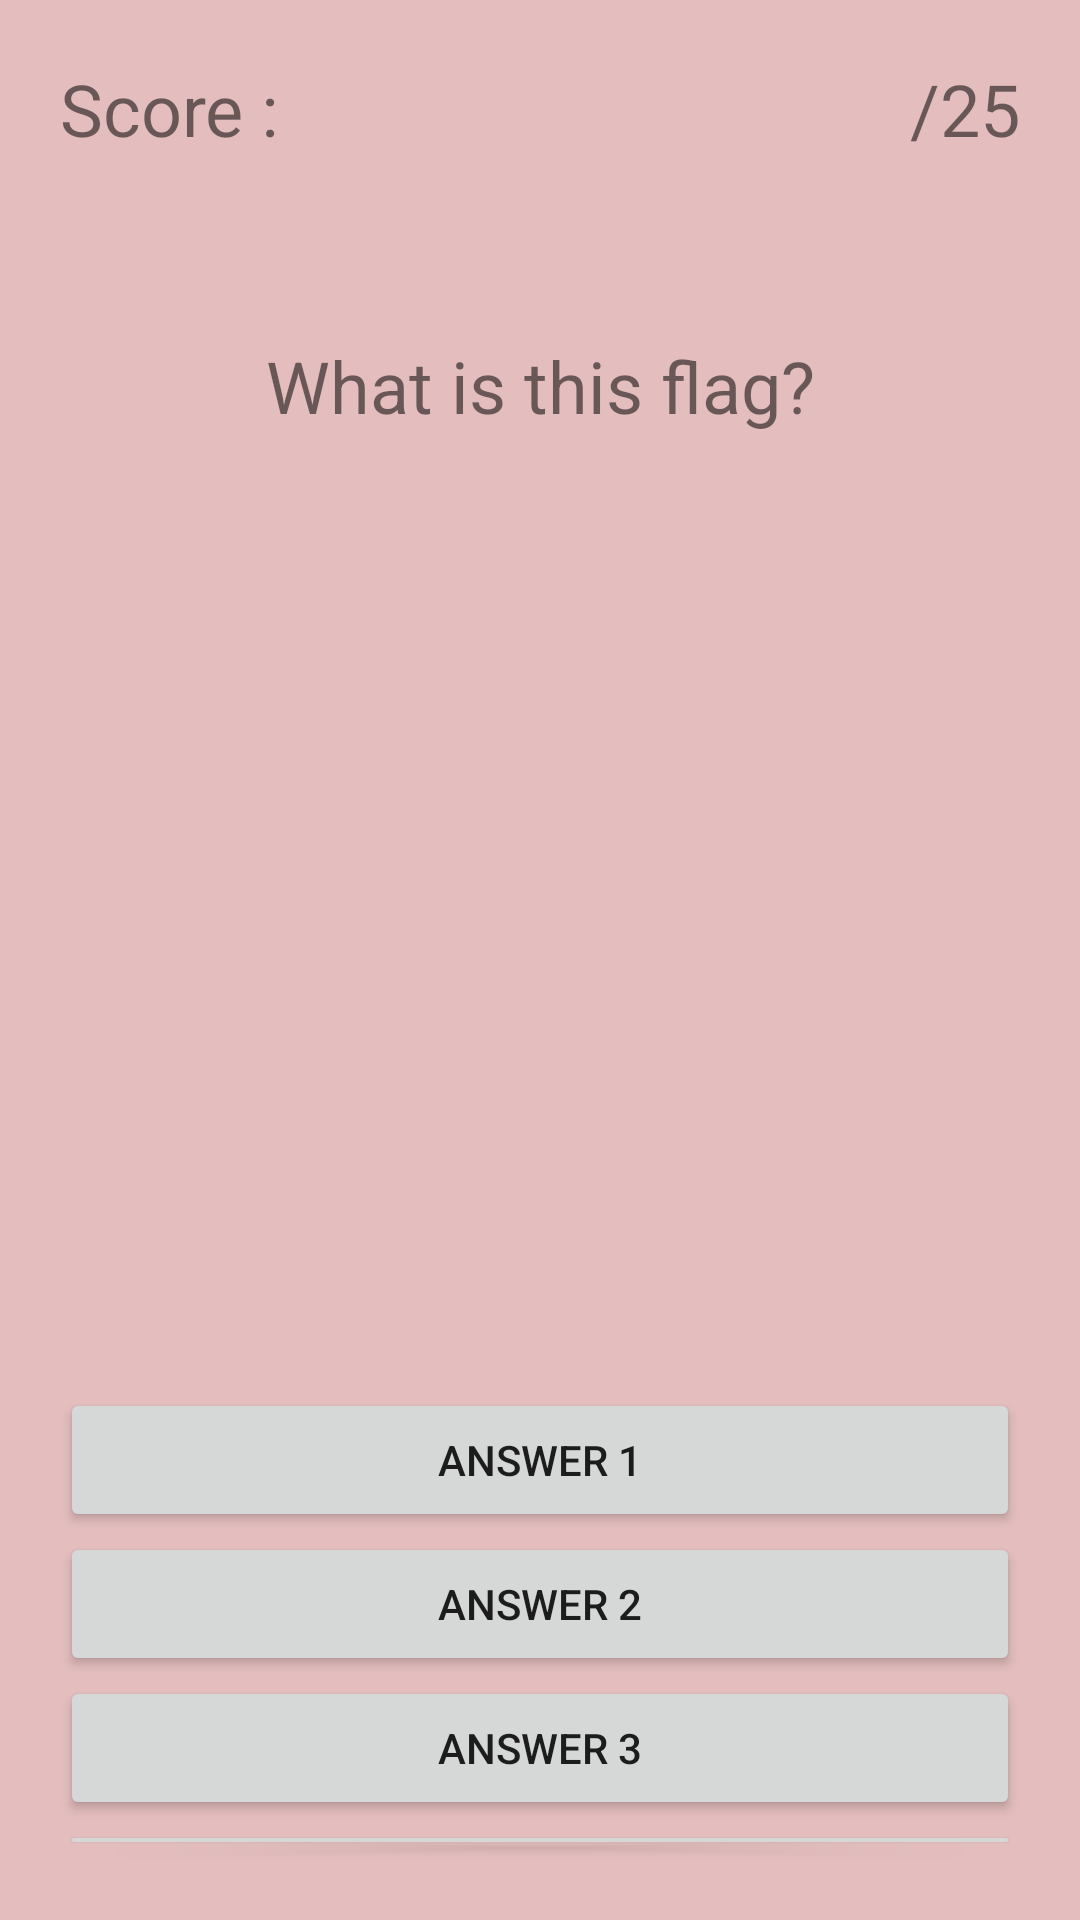

This screen was rendered from an Android layout file. Write that file and the resources it references.
<!-- AndroidManifest.xml: application theme Theme.Flagy -->
<!-- res/layout/activity_main.xml -->
<?xml version="1.0" encoding="utf-8"?>
<androidx.appcompat.widget.LinearLayoutCompat xmlns:android="http://schemas.android.com/apk/res/android"

    xmlns:tools="http://schemas.android.com/tools"
    android:layout_width="match_parent"
    android:layout_height="match_parent"

    android:background="#E4BEBE"
    android:orientation="vertical"
    tools:context=".MainActivity">

    
    <LinearLayout
        android:layout_width="match_parent"
        android:layout_height="wrap_content"
        android:layout_margin="20dp"
        android:orientation="horizontal">

        <TextView
            android:id="@+id/score_text"
            android:layout_width="wrap_content"
            android:layout_height="wrap_content"
            android:text="Score : "
            android:textSize="24sp" />

        <View
            android:layout_width="0dp"
            android:layout_height="0dp"
            android:layout_weight="1" />

        <TextView
            android:id="@+id/content_text"
            android:layout_width="wrap_content"
            android:layout_height="wrap_content"
            android:text="/25"
            android:textSize="24sp" />

    </LinearLayout>

    
    <LinearLayout
        android:layout_width="match_parent"
        android:layout_height="wrap_content"
        android:layout_margin="20dp"
        android:orientation="vertical">

        <TextView
            android:id="@+id/qustion_text"
            android:layout_width="match_parent"
            android:layout_height="wrap_content"
            android:layout_margin="20dp"
            android:text="What is this flag?"
            android:textAlignment="center"
            android:textSize="24sp" />

        <ImageView
            android:id="@+id/flag_image"
            android:layout_width="match_parent"
            android:layout_height="258dp"
            android:layout_margin="20dp"
            android:src="@drawable/place_holeder" />

        <Button
            android:id="@+id/ans_1"
            android:layout_width="match_parent"
            android:layout_height="wrap_content"
            android:text="Answer 1" />

        <Button
            android:id="@+id/ans_2"
            android:layout_width="match_parent"
            android:layout_height="wrap_content"
            android:text="Answer 2" />

        <Button
            android:id="@+id/ans_3"
            android:layout_width="match_parent"
            android:layout_height="wrap_content"
            android:text="Answer 3" />

        <Button
            android:id="@+id/ans_4"
            android:layout_width="match_parent"
            android:layout_height="wrap_content"
            android:text="Answer 4" />

    </LinearLayout>

</androidx.appcompat.widget.LinearLayoutCompat>
<!-- resources referenced by this layout -->
<resources>
  <style name="Theme.Flagy" parent="Theme.MaterialComponents.DayNight.DarkActionBar">
          
          <item name="colorPrimary">@color/purple_500</item>
          <item name="colorPrimaryVariant">@color/purple_700</item>
          <item name="colorOnPrimary">@color/white</item>
          
          <item name="colorSecondary">@color/teal_200</item>
          <item name="colorSecondaryVariant">@color/teal_700</item>
          <item name="colorOnSecondary">@color/black</item>
          
          <item name="android:statusBarColor">?attr/colorPrimaryVariant</item>
          
      </style>
  <!-- not gathered from this repository: default colours our renderer supplied (Android Studio template values) -->
  <color name="purple_500">#FF6200EE</color>
  <color name="purple_700">#FF3700B3</color>
  <color name="teal_200">#FF03DAC5</color>
  <color name="teal_700">#FF018786</color>
  <color name="black">#FF000000</color>
  <color name="white">#FFFFFFFF</color>
</resources>
